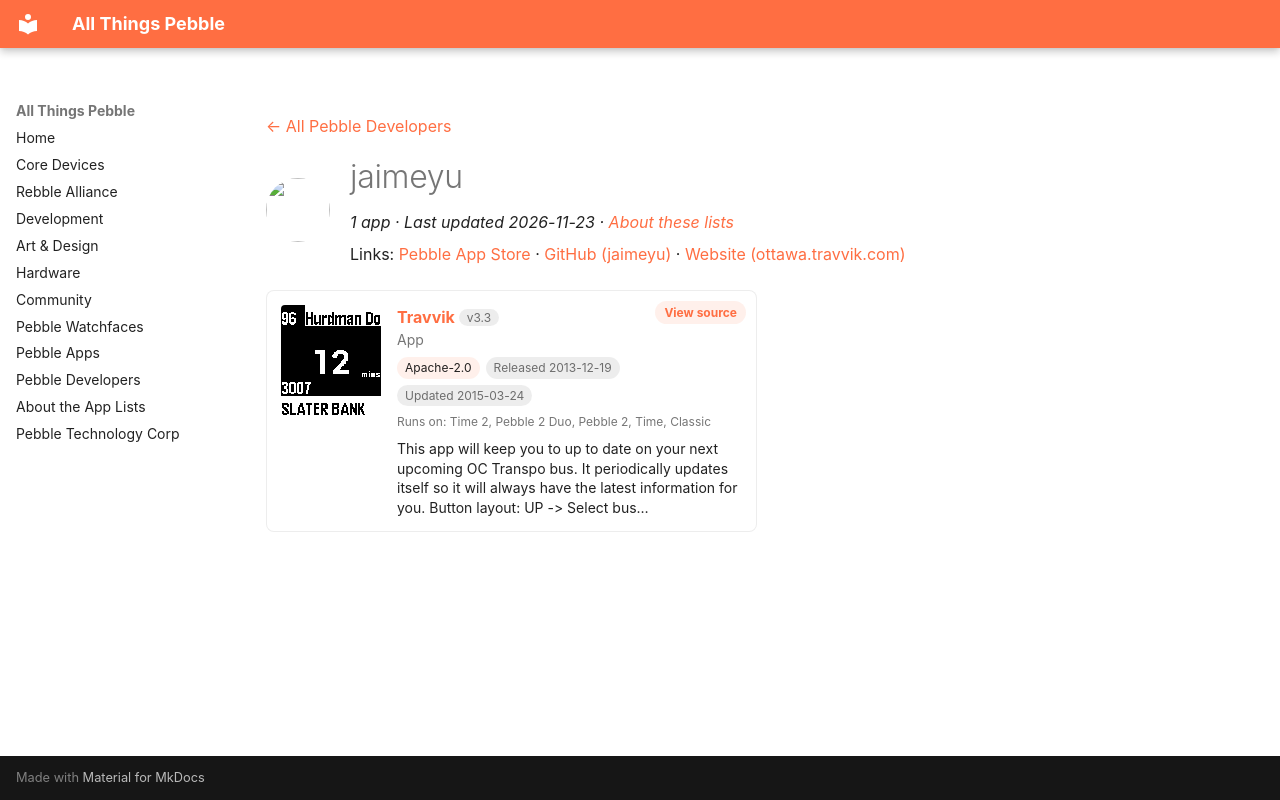

repository: saltedlolly/all-things-pebble · page: developers/jaimeyu.html · generator: mkdocs

---
title: "jaimeyu"
hide:
  - toc
---

<!-- Generated by scripts/update_app_directory.py: do not edit by hand -->
[← All Pebble Developers](../developers.md)

<div class="dev-header" markdown>
<img class="dev-avatar" src="https://github.com/jaimeyu.png?size=128" alt="" width="64" height="64" loading="lazy" onerror="this.remove()">
<div class="dev-intro" markdown>

# jaimeyu

*1 app · Last updated 2026-11-23 · [About these lists](../about-app-lists.md)*

Links: [Pebble App Store](https://apps.repebble.com/apps/dev/jaimeyu_52a93f0f79c18fa72400001e) · [GitHub (jaimeyu)](https://github.com/jaimeyu) · [Website (ottawa.travvik.com)](http://ottawa.travvik.com)

</div>
</div>

<div class="app-grid dev-apps" data-search-exclude>
<div class="app-card" data-type="watchapp" data-title="travvik" data-released="2013-12-19" data-updated="2015-03-24">
<a class="app-shot" href="https://apps.repebble.com/52b26ea9b70e1c131c0000cf" data-search-exclude><img src="../images/apps/52b26ea9b70e1c131c0000cf.png" alt="Travvik" loading="lazy"></a>
<div class="app-info">
<h2 class="app-name" id="app-52b26ea9b70e1c131c0000cf"><a href="https://apps.repebble.com/52b26ea9b70e1c131c0000cf">Travvik</a> <span class="app-version" title="Latest version" data-search-exclude>v3.3</span></h2>
<a class="app-source" href="https://github.com/jaimeyu/travvik_pebble_3" title="Source code" data-search-exclude>View source</a>
<div class="app-dev">App</div>
<div class="app-tags" data-search-exclude><span class="app-licence" title="Licence">Apache-2.0</span> <span title="First published in the app store">Released 2013-12-19</span> <span title="Latest release in the app store">Updated 2015-03-24</span></div>
<div class="app-watches" title="Supported watches" data-search-exclude>Runs on: Time 2, Pebble 2 Duo, Pebble 2, Time, Classic</div>
<p class="app-desc">This app will keep you to up to date on your next upcoming OC Transpo bus. It periodically updates itself so it will always have the latest information for you. Button layout: UP -&gt; Select bus…</p>
</div>
</div>
</div>
